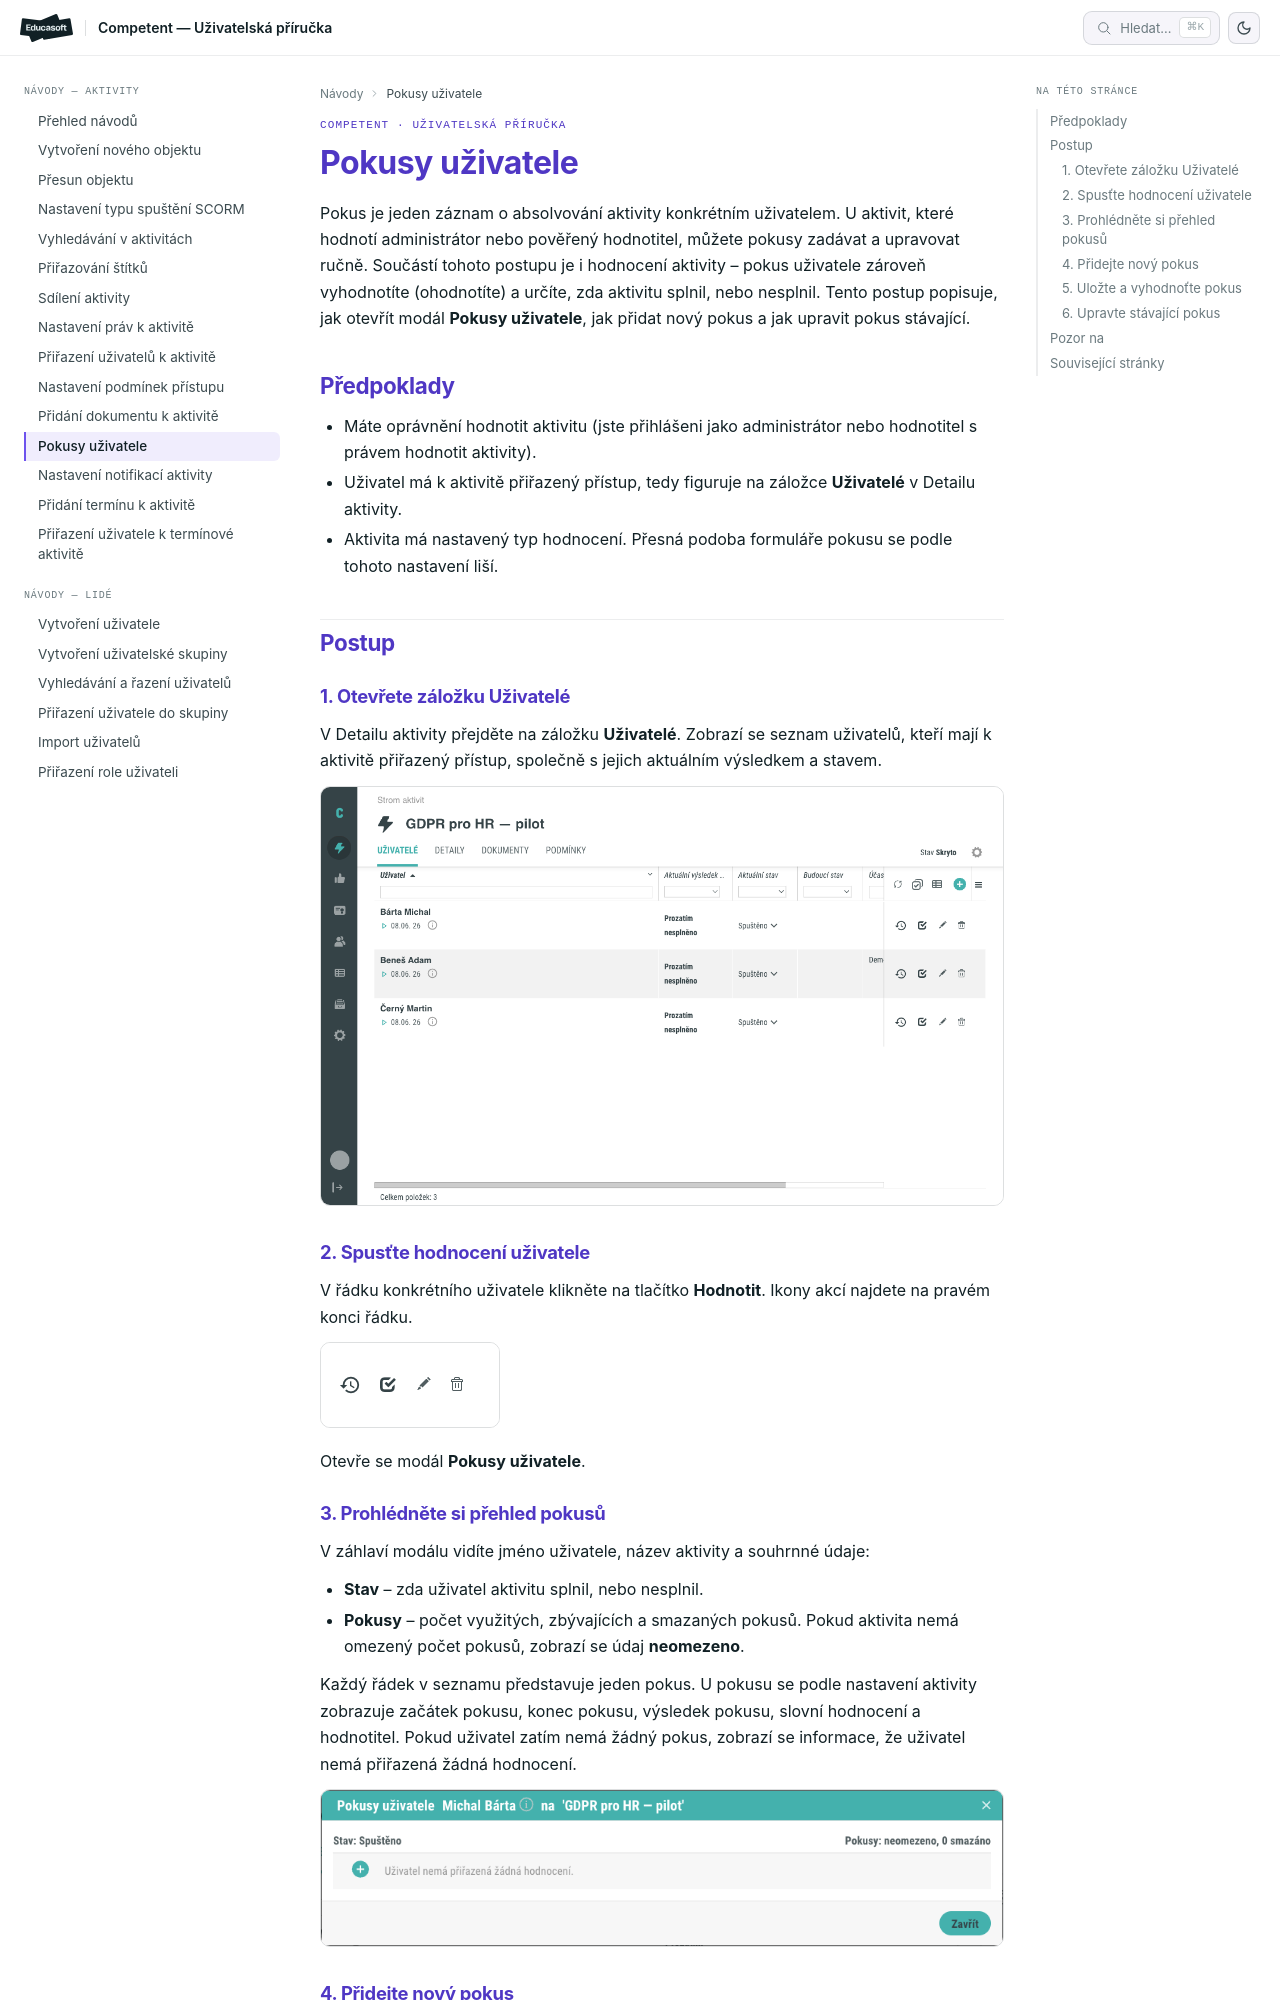

repository: EducasoftSolutions/competent-documentation · page: pro-administratory/how-to/aktivity/pokusy-uzivatele/index.html · generator: mkdocs

# Jak přidat, upravit a vyhodnotit pokus uživatele

Pokus je jeden záznam o absolvování aktivity konkrétním uživatelem. U aktivit,
které hodnotí administrátor nebo pověřený hodnotitel, můžete pokusy zadávat
a upravovat ručně. Součástí tohoto postupu je i hodnocení aktivity – pokus
uživatele zároveň vyhodnotíte (ohodnotíte) a určíte, zda aktivitu splnil, nebo
nesplnil. Tento postup popisuje, jak otevřít modál **Pokusy uživatele**, jak
přidat nový pokus a jak upravit pokus stávající.

## Předpoklady

- Máte oprávnění hodnotit aktivitu (jste přihlášeni jako administrátor nebo
  hodnotitel s právem hodnotit aktivity).
- Uživatel má k aktivitě přiřazený přístup, tedy figuruje na záložce **Uživatelé**
  v Detailu aktivity.
- Aktivita má nastavený typ hodnocení. Přesná podoba formuláře pokusu se podle
  tohoto nastavení liší.

## Postup

### 1. Otevřete záložku Uživatelé

V Detailu aktivity přejděte na záložku **Uživatelé**. Zobrazí se seznam
uživatelů, kteří mají k aktivitě přiřazený přístup, společně s jejich aktuálním
výsledkem a stavem.

![Záložka Uživatelé se seznamem přiřazených uživatelů](_media/pokusy-uzivatele/01-pokusy-tab-uzivatele.png)

### 2. Spusťte hodnocení uživatele

V řádku konkrétního uživatele klikněte na tlačítko **Hodnotit**. Ikony akcí
najdete na pravém konci řádku.

![Akční ikony v řádku uživatele s tlačítkem Hodnotit](_media/pokusy-uzivatele/02-pokusy-tlacitko-hodnotit.png)

Otevře se modál **Pokusy uživatele**.
